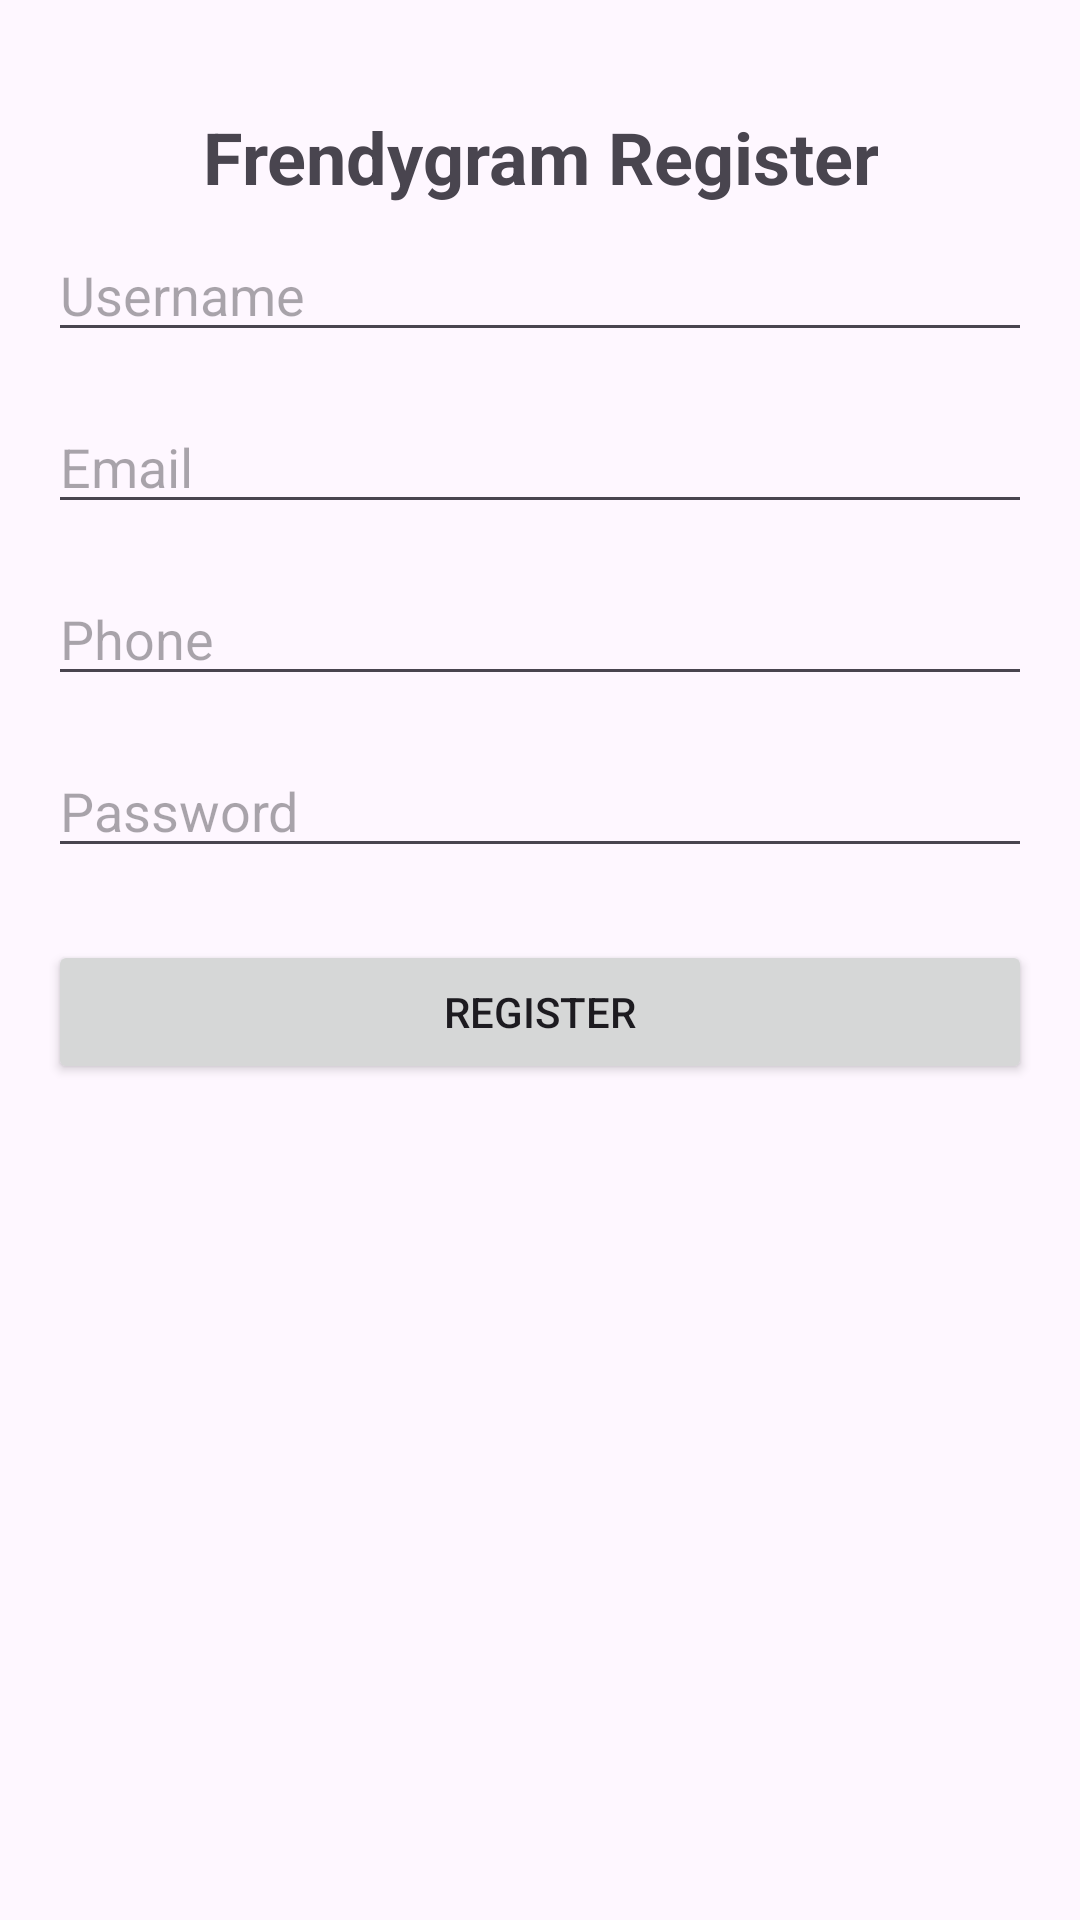

Layout XML and referenced resources for this Android screen:
<!-- AndroidManifest.xml: application theme Theme.Logina4 -->
<!-- res/layout/activity_register.xml -->
<?xml version="1.0" encoding="utf-8"?>
<RelativeLayout xmlns:android="http://schemas.android.com/apk/res/android"
    android:layout_width="match_parent"
    android:layout_height="match_parent"
    android:padding="16dp">

    <TextView
        android:id="@+id/registerTitle"
        android:layout_width="wrap_content"
        android:layout_height="wrap_content"
        android:text="Frendygram Register"
        android:textSize="24sp"
        android:textStyle="bold"
        android:gravity="center"
        android:layout_centerHorizontal="true"
        android:layout_marginTop="20dp" />


    <EditText
        android:id="@+id/usernameRegister"
        android:layout_width="match_parent"
        android:layout_height="wrap_content"
        android:hint="Username"
        android:inputType="textPersonName"
        android:layout_marginTop="60dp"/>

    <EditText
        android:id="@+id/email"
        android:layout_width="match_parent"
        android:layout_height="wrap_content"
        android:hint="Email"
        android:inputType="textEmailAddress"
        android:layout_below="@id/usernameRegister"
        android:layout_marginTop="16dp"/>

    <EditText
        android:id="@+id/phone"
        android:layout_width="match_parent"
        android:layout_height="wrap_content"
        android:hint="Phone"
        android:inputType="phone"
        android:layout_below="@id/email"
        android:layout_marginTop="16dp"/>

    <EditText
        android:id="@+id/passwordRegister"
        android:layout_width="match_parent"
        android:layout_height="wrap_content"
        android:hint="Password"
        android:inputType="textPassword"
        android:layout_below="@id/phone"
        android:layout_marginTop="16dp"/>

    <Button
        android:id="@+id/registerButton"
        android:layout_width="match_parent"
        android:layout_height="wrap_content"
        android:text="Register"
        android:layout_below="@id/passwordRegister"
        android:layout_marginTop="24dp"/>

</RelativeLayout>
<!-- resources referenced by this layout -->
<resources>
  <style name="Theme.Logina4" parent="Base.Theme.Logina4" />
  <style name="Base.Theme.Logina4" parent="Theme.Material3.DayNight.NoActionBar">
          
          
      </style>
</resources>
